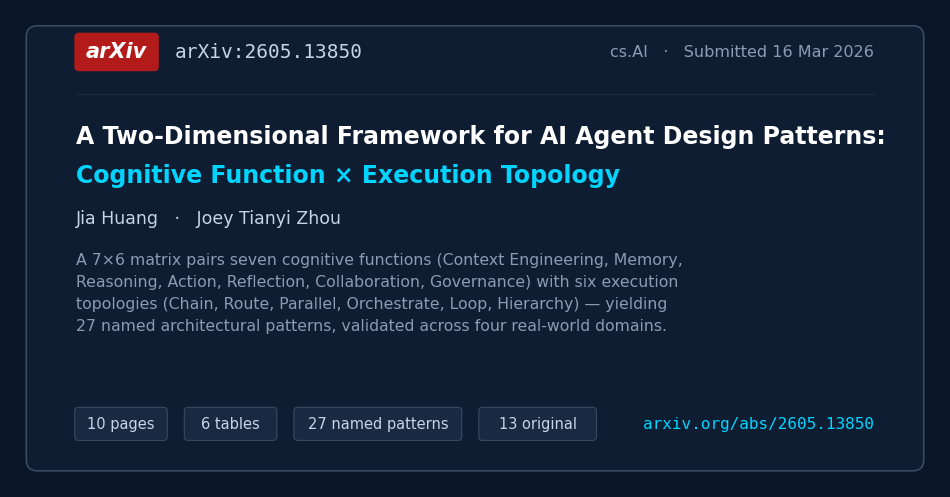

Generate this figure with matplotlib: (Note: this script raises an exception after producing the figure.)
"""arXiv paper preview card · agent-design-patterns

Renders a preview card for the framework's source paper
(arXiv:2605.13850) into the repo's `docs/` directory. The card is
embedded near the top of the README so repo visitors land on the
paper, and the Citation section points at the paper rather than the
repo.

Metadata is taken verbatim from the arXiv abstract page.
"""
from pathlib import Path

import matplotlib.patches as mpatches
import matplotlib.pyplot as plt
from matplotlib import rcParams

rcParams["font.sans-serif"] = ["DejaVu Sans", "Liberation Sans", "Arial"]
rcParams["axes.unicode_minus"] = False

# Palette mirrors docs/render_matrix.py so the card sits next to the matrix.
BG = "#0a1628"
PANEL = "#0f1d33"
DIM = "#1a2942"
GREY = "#3a4a62"
WHITE = "#ffffff"
MUTED = "#c7d4e8"
FAINT = "#8b9bb4"
CYAN = "#00d4ff"
ARXIV = "#b31b1b"   # arXiv brand red

FIG_W, FIG_H = 12.0, 6.2

fig, ax = plt.subplots(figsize=(FIG_W, FIG_H), dpi=200)
fig.patch.set_facecolor(BG)
ax.set_xlim(0, FIG_W)
ax.set_ylim(0, FIG_H)
ax.axis("off")

# Outer card panel.
card = mpatches.FancyBboxPatch(
    (0.25, 0.25), FIG_W - 0.5, FIG_H - 0.5,
    boxstyle="round,pad=0.04,rounding_size=0.14",
    facecolor=PANEL, edgecolor=GREY, linewidth=1.2,
)
ax.add_patch(card)

LEFT = 0.85
RIGHT = FIG_W - 0.85
TOP = FIG_H - 0.55          # y of the first row's vertical centre

# --- top row: arXiv badge + identifier --------------------------------------
badge_h = 0.46
badge = mpatches.FancyBboxPatch(
    (LEFT, TOP - badge_h / 2), 1.05, badge_h,
    boxstyle="round,pad=0.02,rounding_size=0.06",
    facecolor=ARXIV, edgecolor="none",
)
ax.add_patch(badge)
ax.text(LEFT + 0.525, TOP, "arXiv", color=WHITE,
        fontsize=15, fontweight="bold", ha="center", va="center",
        fontstyle="italic")
ax.text(LEFT + 1.28, TOP, "arXiv:2605.13850", color=MUTED,
        fontsize=14, ha="left", va="center", family="monospace")
ax.text(RIGHT, TOP, "cs.AI   ·   Submitted 16 Mar 2026",
        color=FAINT, fontsize=11.5, ha="right", va="center")

# divider
div_y = TOP - 0.55
ax.plot([LEFT, RIGHT], [div_y, div_y], color=DIM, linewidth=1.0)

# --- title (two lines) ------------------------------------------------------
ax.text(LEFT, div_y - 0.55,
        "A Two-Dimensional Framework for AI Agent Design Patterns:",
        color=WHITE, fontsize=17, fontweight="bold", ha="left", va="center")
ax.text(LEFT, div_y - 1.05,
        "Cognitive Function × Execution Topology",
        color=CYAN, fontsize=17, fontweight="bold", ha="left", va="center")

# --- authors ----------------------------------------------------------------
ax.text(LEFT, div_y - 1.62,
        "Jia Huang   ·   Joey Tianyi Zhou",
        color=MUTED, fontsize=12.5, ha="left", va="center")

# --- abstract snippet (anchored top so line count is predictable) -----------
abstract = (
    "A 7×6 matrix pairs seven cognitive functions (Context Engineering, Memory,\n"
    "Reasoning, Action, Reflection, Collaboration, Governance) with six execution\n"
    "topologies (Chain, Route, Parallel, Orchestrate, Loop, Hierarchy) — yielding\n"
    "27 named architectural patterns, validated across four real-world domains."
)
ax.text(LEFT, div_y - 2.05, abstract,
        color=FAINT, fontsize=11.3, ha="left", va="top", linespacing=1.6)

# --- footer chips -----------------------------------------------------------
chips = ["10 pages", "6 tables", "27 named patterns", "13 original"]
x = LEFT
chip_y = 0.62
chip_h = 0.40
for label in chips:
    w = 0.30 + 0.108 * len(label)
    chip = mpatches.FancyBboxPatch(
        (x, chip_y), w, chip_h,
        boxstyle="round,pad=0.015,rounding_size=0.05",
        facecolor=DIM, edgecolor=GREY, linewidth=0.8,
    )
    ax.add_patch(chip)
    ax.text(x + w / 2, chip_y + chip_h / 2, label, color=MUTED,
            fontsize=10.5, ha="center", va="center")
    x += w + 0.25

ax.text(RIGHT, chip_y + chip_h / 2, "arxiv.org/abs/2605.13850",
        color=CYAN, fontsize=11.5, ha="right", va="center",
        family="monospace")

out = Path(__file__).parent / "paper-card.png"
fig.savefig(out, facecolor=BG, bbox_inches="tight", pad_inches=0.15)
print(f"wrote {out}")
